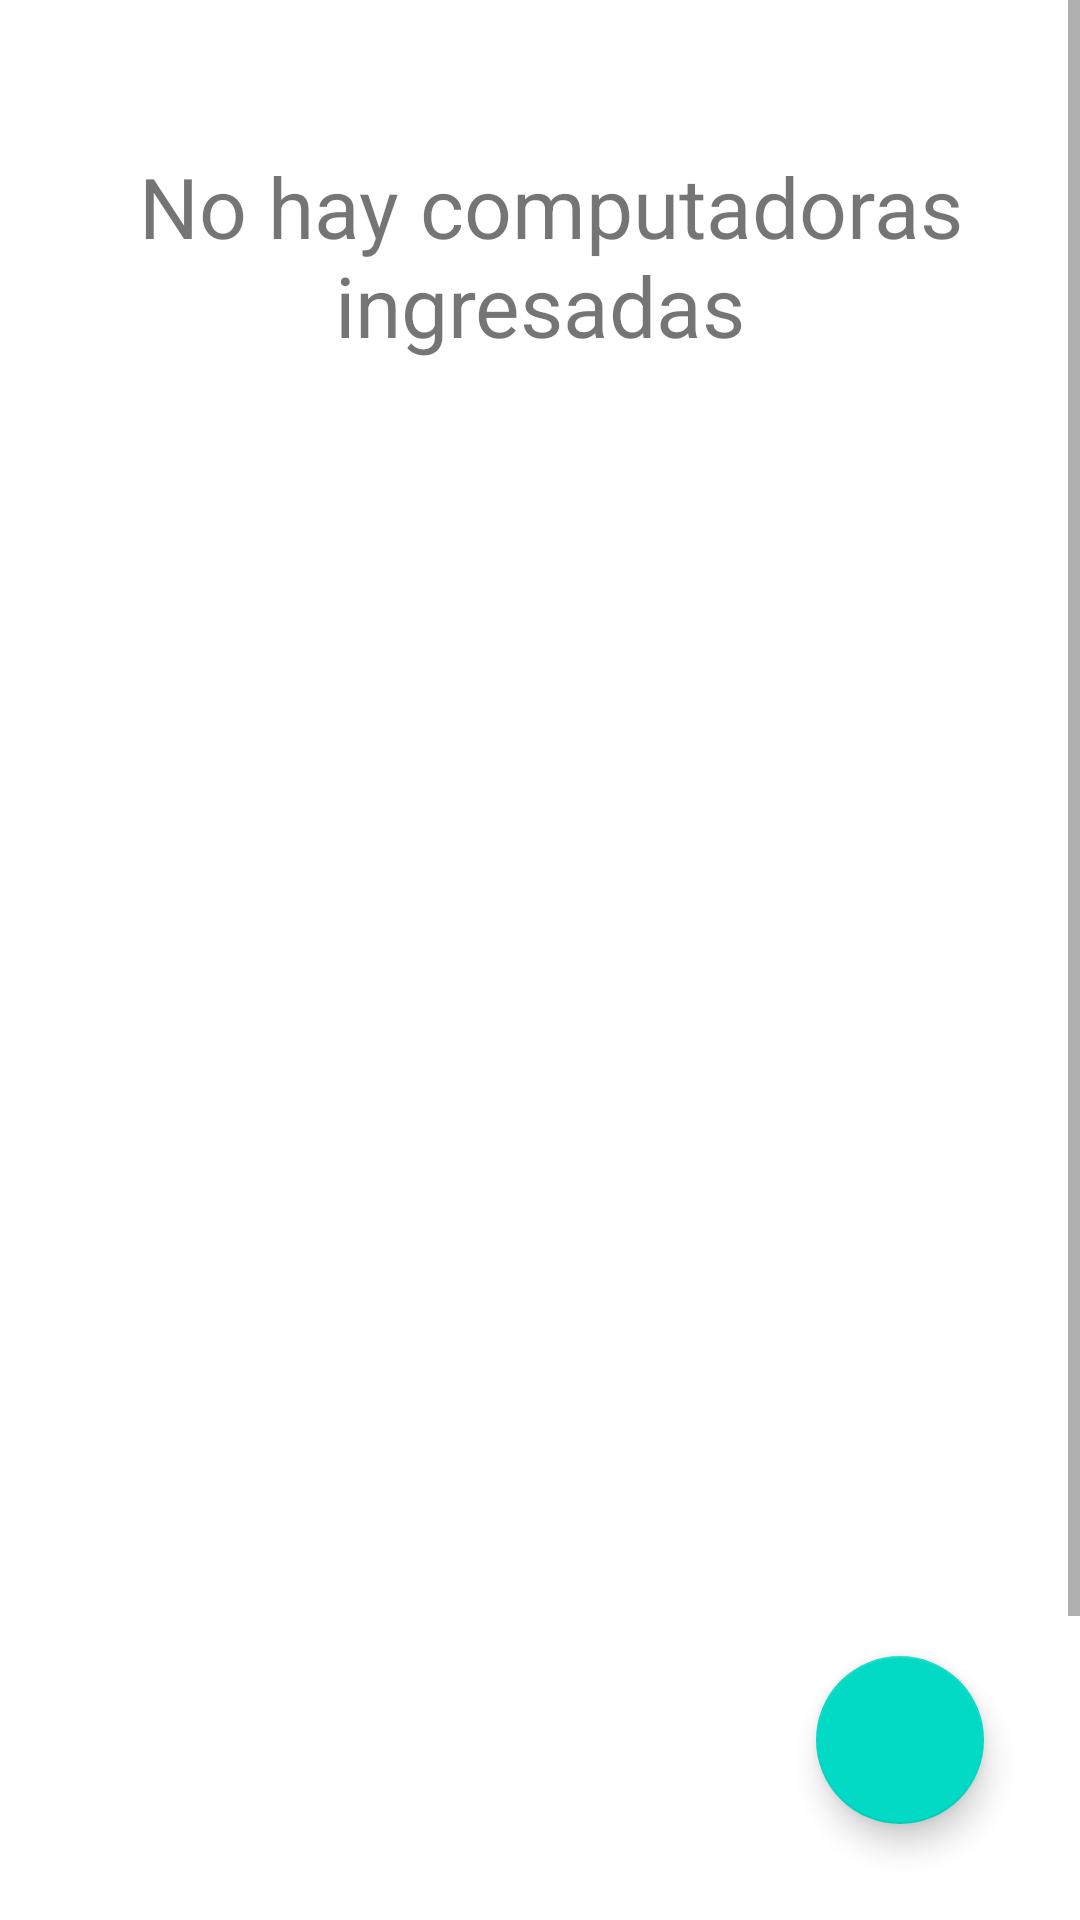

Write the Android layout XML for this screen, with the resource values it uses.
<!-- AndroidManifest.xml: application theme Theme.LAB2_IOT -->
<!-- res/layout/activity_listar_computadora.xml -->
<?xml version="1.0" encoding="utf-8"?>
<androidx.constraintlayout.widget.ConstraintLayout xmlns:android="http://schemas.android.com/apk/res/android"
    xmlns:app="http://schemas.android.com/apk/res-auto"
    xmlns:tools="http://schemas.android.com/tools"
    android:layout_width="match_parent"
    android:layout_height="match_parent"
    tools:context=".ListarComputadoraActivity">

    <ScrollView
        android:id="@+id/scrollView2"
        android:layout_width="match_parent"
        android:layout_height="match_parent"
        tools:layout_editor_absoluteX="0dp"
        tools:layout_editor_absoluteY="0dp">

        <LinearLayout
            android:layout_width="match_parent"
            android:layout_height="wrap_content"
            android:orientation="vertical">

            <TextView
                android:id="@+id/msjListComputadora"
                android:layout_width="match_parent"
                android:layout_height="wrap_content"
                android:gravity="center"
                android:paddingTop="50dp"
                android:text=" No hay computadoras ingresadas"
                android:textSize="28sp" />

            <ListView
                android:id="@+id/lista_Computadoras"
                android:layout_width="match_parent"
                android:layout_height="640dp" />
        </LinearLayout>
    </ScrollView>

    <com.google.android.material.floatingactionbutton.FloatingActionButton
        android:id="@+id/fab_addPC"
        android:layout_width="wrap_content"
        android:layout_height="wrap_content"
        android:layout_marginEnd="32dp"
        android:layout_marginBottom="32dp"
        android:clickable="true"
        app:layout_constraintBottom_toBottomOf="parent"
        app:layout_constraintEnd_toEndOf="parent"
        app:srcCompat="@drawable/ic_addpc" />
</androidx.constraintlayout.widget.ConstraintLayout>
<!-- resources referenced by this layout -->
<resources>
  <style name="Theme.LAB2_IOT" parent="Theme.MaterialComponents.DayNight.DarkActionBar">
          
          <item name="colorPrimary">@color/purple_500</item>
          <item name="colorPrimaryVariant">@color/purple_700</item>
          <item name="colorOnPrimary">@color/white</item>
          
          <item name="colorSecondary">@color/teal_200</item>
          <item name="colorSecondaryVariant">@color/teal_700</item>
          <item name="colorOnSecondary">@color/black</item>
          
          <item name="android:statusBarColor" tools:targetApi="l">?attr/colorPrimaryVariant</item>
          
      </style>
  <!-- not gathered from this repository: default colours our renderer supplied (Android Studio template values) -->
  <color name="purple_500">#FF6200EE</color>
  <color name="purple_700">#FF3700B3</color>
  <color name="teal_200">#FF03DAC5</color>
  <color name="teal_700">#FF018786</color>
  <color name="black">#FF000000</color>
  <color name="white">#FFFFFFFF</color>
</resources>
